Run: headless pygame with SDL's dummy video driver; simulated clock (each Clock.tick advances the game by its frame time, no real sleeping); random seed 0; keys injected as events and as key.get_pressed() state; no mouse input.
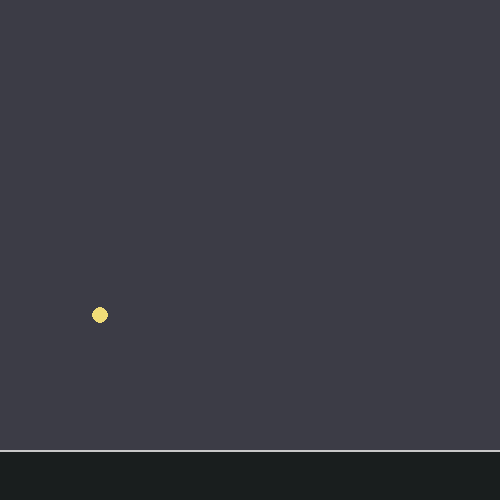
Frame 1 of 4 · flips 1–60 · no input
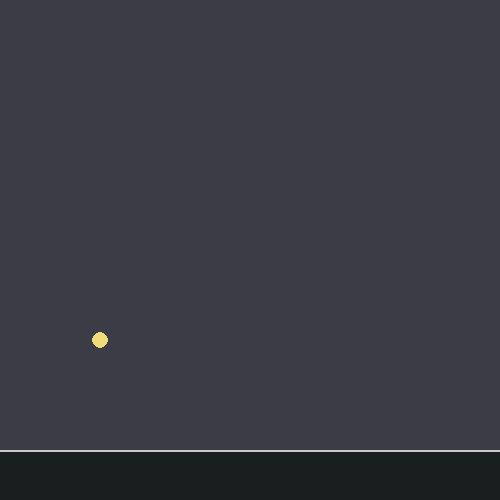
Frame 2 of 4 · flips 61–180 · tapped SPACE, RETURN · held RIGHT (→), D
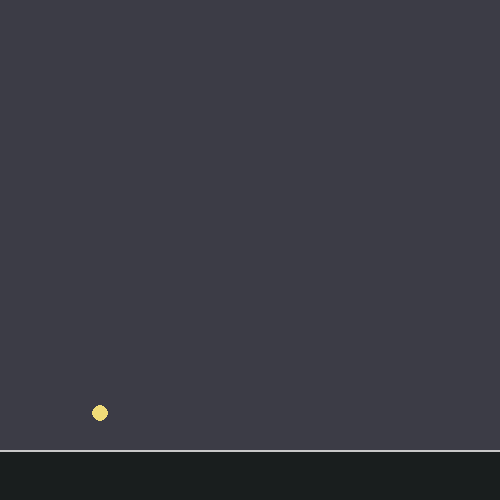
Frame 3 of 4 · flips 181–300 · held DOWN (↓), S
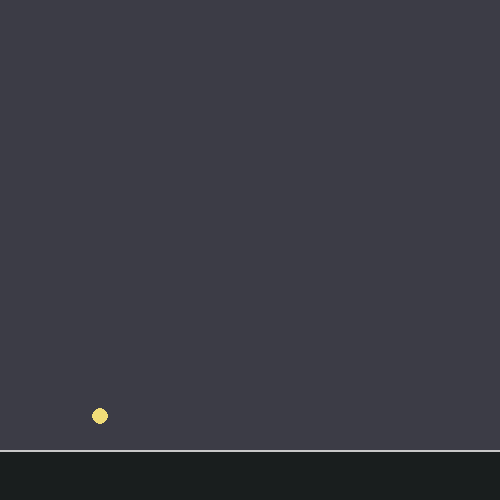
Frame 4 of 4 · flips 301–420 · held LEFT (←), A, UP (↑), W

The pygame program that drew these frames:

import pygame
import time

SCREEN_WIDTH = 500
SCREEN_HEIGHT = 500

FLOOR_Y = 450

FPS = 60

BACKGROUND_COLOR = (25, 30, 30)
GREEN = (0, 255, 0)
DARK_GREY = (60, 60, 70)

LINE_COLOR = (200, 200, 200)

class Point:
    def __init__(self, x, y, radius):
        self.x = x
        self.y = y
        self.radius = radius
        
        self.vx = 0
        self.vy = 0

    def update(self):

        acceleration_x = 0
        self.vx += acceleration_x

        acceleration_y = 0.118
        self.vy += acceleration_y
        self.y += self.vy

        if self.y + self.radius >= FLOOR_Y:
            self.y = FLOOR_Y - self.radius
            self.vy *= -0.80
            
        
        

    def draw(self,screen):
        pygame.draw.circle(
            screen,
            (240, 220, 120),
            (self.x, self.y), self.radius
        )
            

def draw_world(screen):
    screen.fill(BACKGROUND_COLOR)

    pygame.draw.rect(screen, DARK_GREY, pygame.Rect(0, 0, 500, FLOOR_Y))

    pygame.draw.line(screen, LINE_COLOR, (0, FLOOR_Y), (500, FLOOR_Y), 2)

def main():
    # SOME CODE FROM DEVELOPER(IGOR)
    #ok
    pygame.init()

    screen = pygame.display.set_mode((SCREEN_WIDTH, SCREEN_HEIGHT))
    clock = pygame.time.Clock()

    p = Point(100, 100, 8)


    running = True
    while running:
        all_events = pygame.event.get()
        for event in all_events:
            if event.type == pygame.QUIT:
                running = False
        p.update()    
                
        draw_world(screen)
        p.draw(screen)
        
        clock.tick(FPS)

        pygame.display.update()


    pygame.quit()

main()
